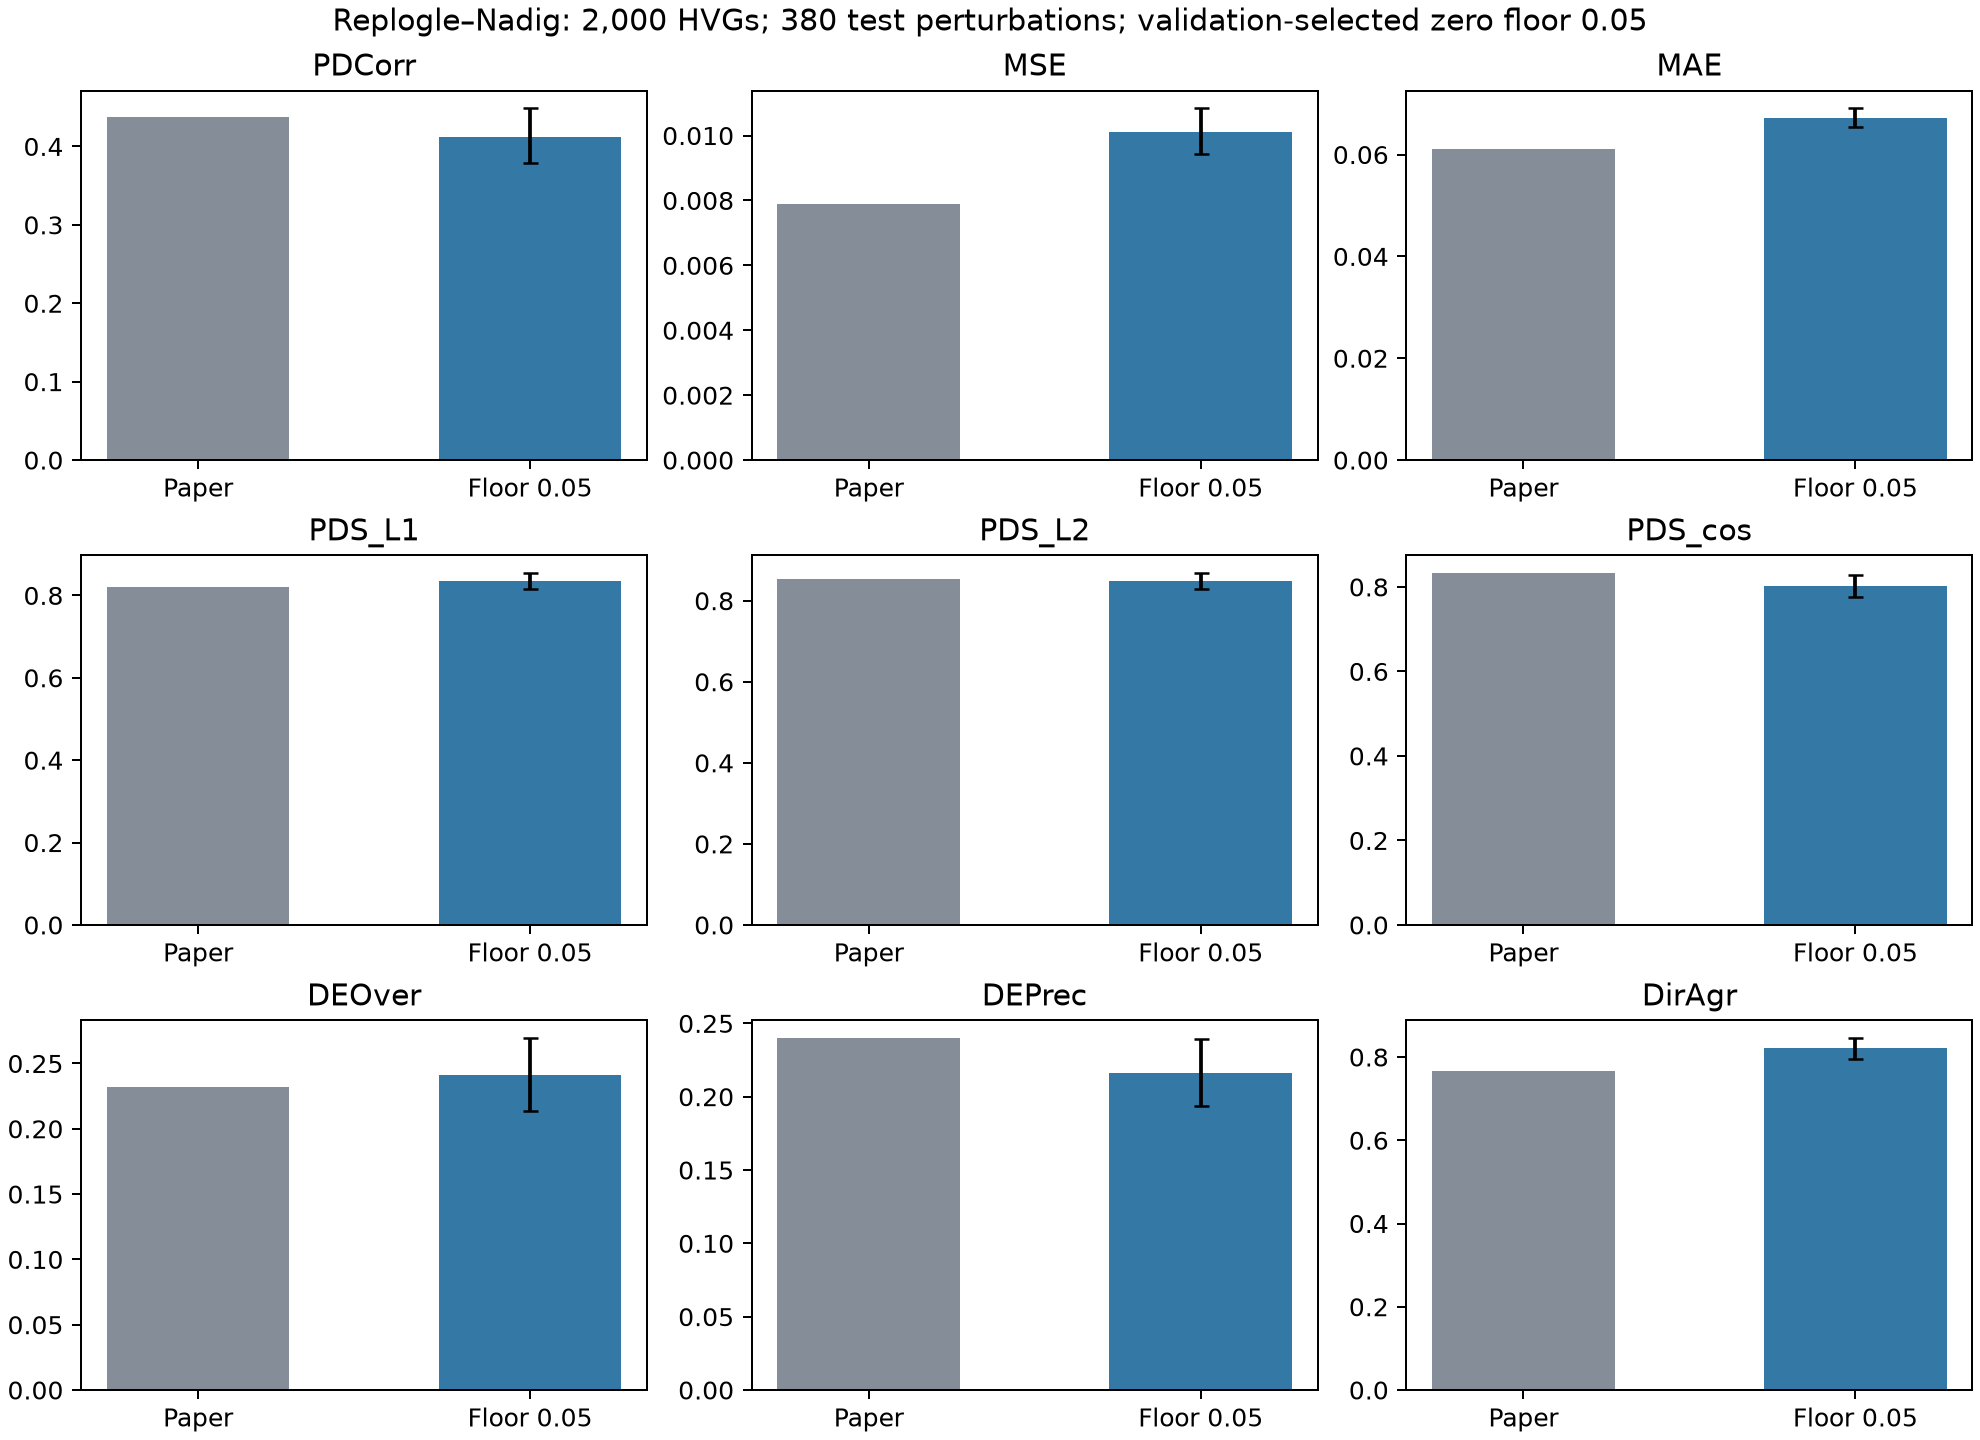

Values plotted in this chart, from the file beside it:
metric, paper, reproduction, CI_low, CI_high, valid_perturbations, baseline_clamp0
PDCorr, 0.437, 0.4122, 0.3786, 0.4489, 380, 0.4132
MSE, 0.0079, 0.0101, 0.009418, 0.01085, 380, 0.01006
MAE, 0.061, 0.06727, 0.06541, 0.06912, 380, 0.06704
PDS_L1, 0.82, 0.8359, 0.8152, 0.8545, 380, 0.8356
PDS_L2, 0.853, 0.8495, 0.8295, 0.8685, 380, 0.8495
PDS_cos, 0.833, 0.8029, 0.7757, 0.8275, 380, 0.8031
DEOver, 0.232, 0.2415, 0.214, 0.2695, 380, 0.1866
DEPrec, 0.24, 0.2164, 0.1933, 0.2394, 380, 0.1127
DirAgr, 0.766, 0.8211, 0.7962, 0.8456, 320, 0.8229
